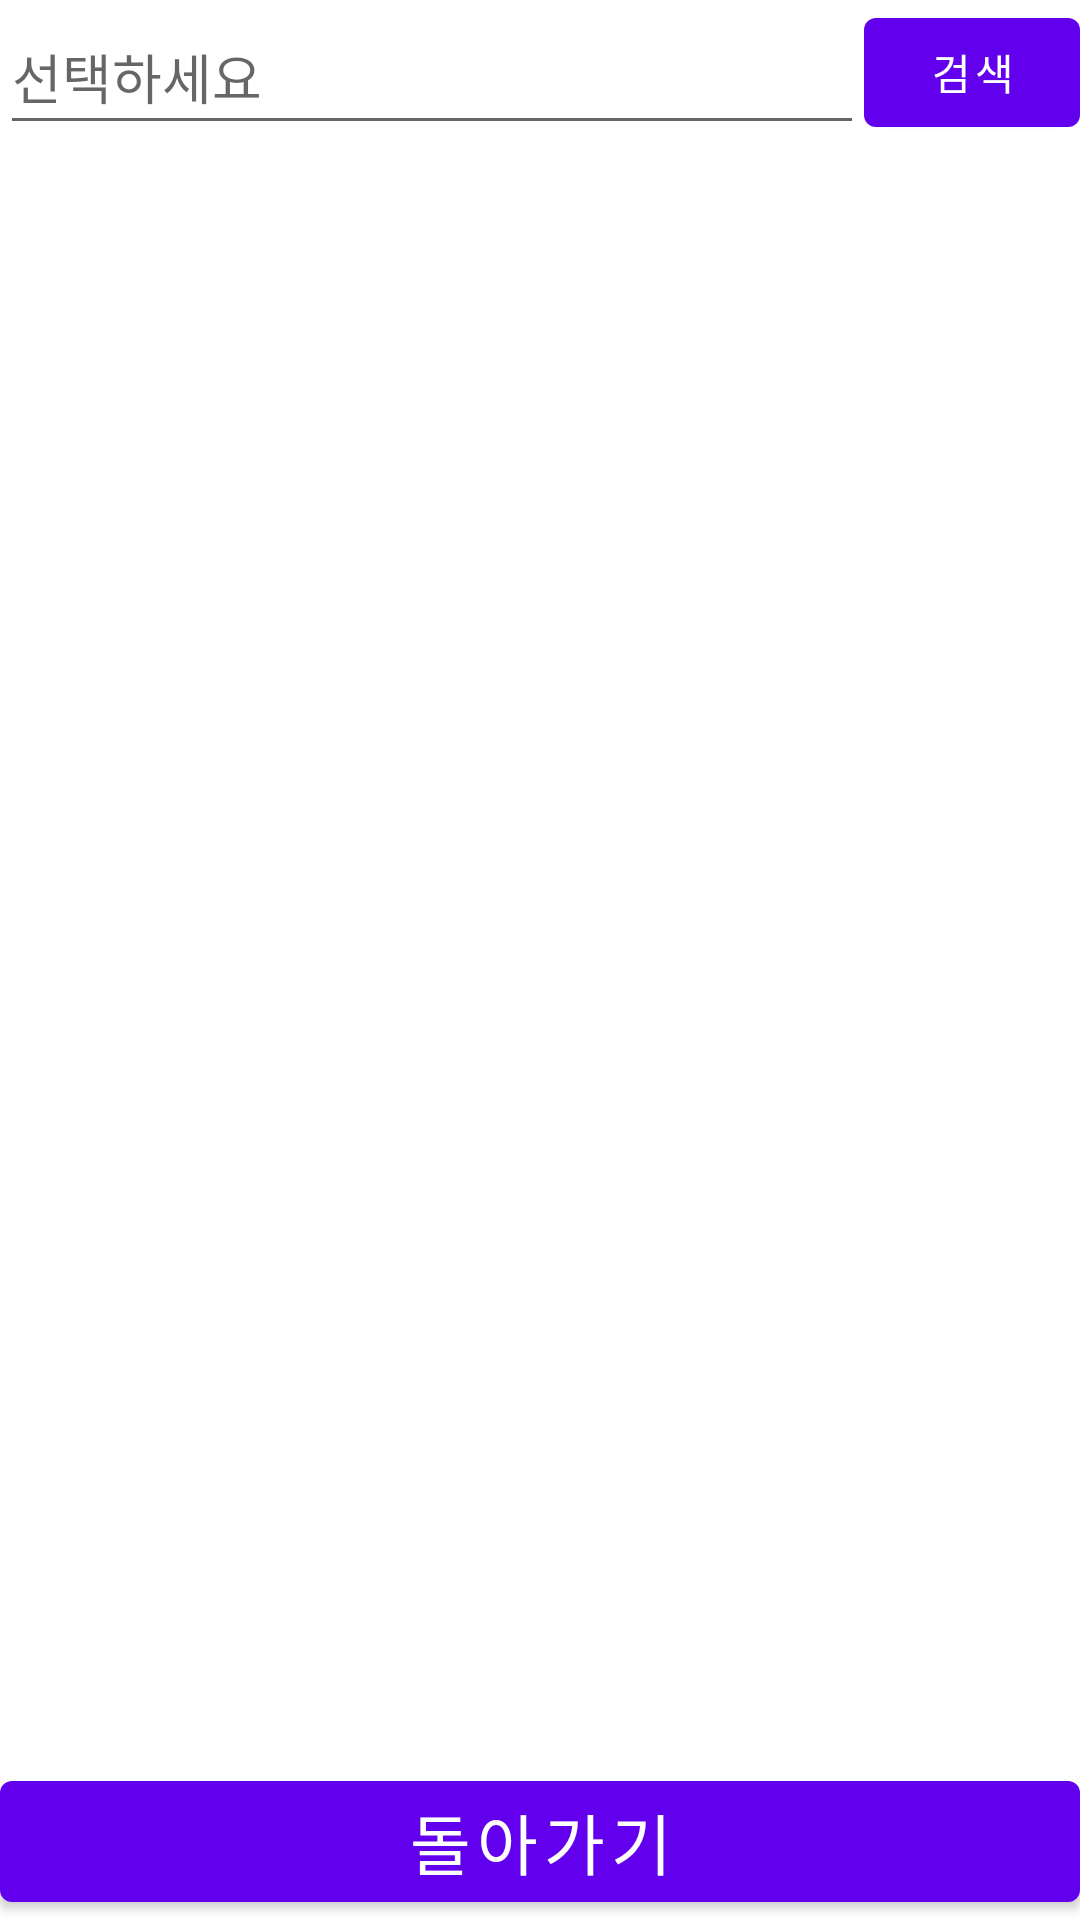

Reconstruct the res/layout file that produces this screen, plus the resources it refers to.
<!-- AndroidManifest.xml: application theme Theme.Project_hw2 -->
<!-- res/layout/search.xml -->
<?xml version="1.0" encoding="utf-8"?>
<LinearLayout xmlns:android="http://schemas.android.com/apk/res/android"
    android:orientation="vertical" android:layout_width="match_parent"
    android:layout_height="match_parent">

    <LinearLayout
        android:layout_width="match_parent"
        android:layout_height="wrap_content"
        android:orientation="horizontal">

        <AutoCompleteTextView
            android:id="@+id/autoCompleteTextView1"
            android:layout_width="match_parent"
            android:layout_height="match_parent"
            android:layout_weight="1"
            android:completionThreshold="2"
            android:hint="선택하세요"
            android:textColor="#4682B4" />

        <Button
            android:id="@+id/searchButton2"
            android:layout_width="match_parent"
            android:layout_height="match_parent"
            android:layout_weight="4"
            android:text="검색" />
    </LinearLayout>

    <ImageView
        android:id="@+id/searchImage1"
        android:layout_weight="5"
        android:layout_width="match_parent"
        android:layout_height="wrap_content"/>
    <TextView
        android:layout_weight="1"
        android:id="@+id/searchText1"
        android:textSize="23dp"
        android:gravity="center"
        android:layout_width="match_parent"
        android:layout_height="wrap_content"/>

    <Button
        android:id="@+id/backButton"
        android:layout_width="match_parent"
        android:layout_height="wrap_content"
        android:text="돌아가기"
        android:textSize="22dp" />

</LinearLayout>
<!-- resources referenced by this layout -->
<resources>
  <style name="Theme.Project_hw2" parent="Theme.MaterialComponents.DayNight.DarkActionBar">
          
          <item name="colorPrimary">@color/purple_500</item>
          <item name="colorPrimaryVariant">@color/purple_700</item>
          <item name="colorOnPrimary">@color/white</item>
          
          <item name="colorSecondary">@color/teal_200</item>
          <item name="colorSecondaryVariant">@color/teal_700</item>
          <item name="colorOnSecondary">@color/black</item>
          
          <item name="android:statusBarColor" tools:targetApi="l">?attr/colorPrimaryVariant</item>
          
      </style>
  <!-- not gathered from this repository: default colours our renderer supplied (Android Studio template values) -->
  <color name="purple_500">#FF6200EE</color>
  <color name="purple_700">#FF3700B3</color>
  <color name="teal_200">#FF03DAC5</color>
  <color name="teal_700">#FF018786</color>
  <color name="black">#FF000000</color>
  <color name="white">#FFFFFFFF</color>
</resources>
